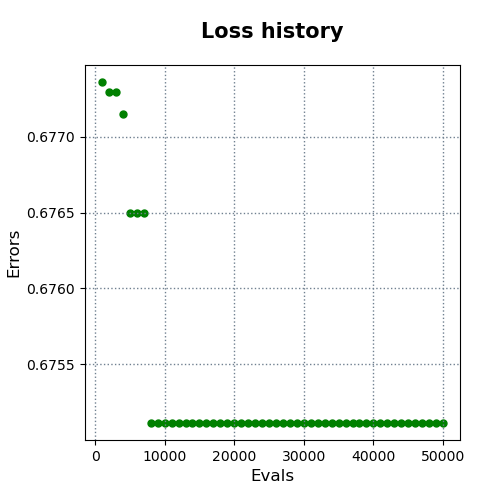

Source data for this figure (header and first rows):
evals, errors
1000, 0.6774
2000, 0.6773
3000, 0.6773
4000, 0.6771
5000, 0.6765
6000, 0.6765
7000, 0.6765
8000, 0.6751
9000, 0.6751
10000, 0.6751
11000, 0.6751
12000, 0.6751
13000, 0.6751
14000, 0.6751
15000, 0.6751
16000, 0.6751
17000, 0.6751
18000, 0.6751
19000, 0.6751
20000, 0.6751
21000, 0.6751
22000, 0.6751
23000, 0.6751
24000, 0.6751
25000, 0.6751
26000, 0.6751
27000, 0.6751
28000, 0.6751
29000, 0.6751
30000, 0.6751
31000, 0.6751
32000, 0.6751
33000, 0.6751
34000, 0.6751
35000, 0.6751
36000, 0.6751
37000, 0.6751
38000, 0.6751
39000, 0.6751
40000, 0.6751
41000, 0.6751
42000, 0.6751
43000, 0.6751
44000, 0.6751
45000, 0.6751
46000, 0.6751
47000, 0.6751
48000, 0.6751
49000, 0.6751
50000, 0.6751
